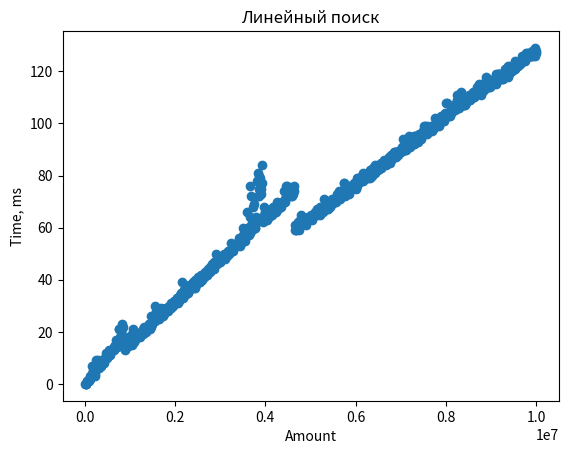

Reproduce this figure in Python.
import matplotlib.pyplot as plt

plt.title("Линейный поиск")
x = [10000, 20000, 30000, 40000, 50000, 60000, 70000, 80000, 90000, 100000, 110000, 120000, 130000, 140000, 150000, 160000, 170000, 180000, 190000, 200000, 210000, 220000, 230000, 240000, 250000, 260000, 270000, 280000, 290000, 300000, 310000, 320000, 330000, 340000, 350000, 360000, 370000, 380000, 390000, 400000, 410000, 420000, 430000, 440000, 450000, 460000, 470000, 480000, 490000, 500000, 510000, 520000, 530000, 540000, 550000, 560000, 570000, 580000, 590000, 600000, 610000, 620000, 630000, 640000, 650000, 660000, 670000, 680000, 690000, 700000, 710000, 720000, 730000, 740000, 750000, 760000, 770000, 780000, 790000, 800000, 810000, 820000, 830000, 840000, 850000, 860000, 870000, 880000, 890000, 900000, 910000, 920000, 930000, 940000, 950000, 960000, 970000, 980000, 990000, 1000000, 1010000, 1020000, 1030000, 1040000, 1050000, 1060000, 1070000, 1080000, 1090000, 1100000, 1110000, 1120000, 1130000, 1140000, 1150000, 1160000, 1170000, 1180000, 1190000, 1200000, 1210000, 1220000, 1230000, 1240000, 1250000, 1260000, 1270000, 1280000, 1290000, 1300000, 1310000, 1320000, 1330000, 1340000, 1350000, 1360000, 1370000, 1380000, 1390000, 1400000, 1410000, 1420000, 1430000, 1440000, 1450000, 1460000, 1470000, 1480000, 1490000, 1500000, 1510000, 1520000, 1530000, 1540000, 1550000, 1560000, 1570000, 1580000, 1590000, 1600000, 1610000, 1620000, 1630000, 1640000, 1650000, 1660000, 1670000, 1680000, 1690000, 1700000, 1710000, 1720000, 1730000, 1740000, 1750000, 1760000, 1770000, 1780000, 1790000, 1800000, 1810000, 1820000, 1830000, 1840000, 1850000, 1860000, 1870000, 1880000, 1890000, 1900000, 1910000, 1920000, 1930000, 1940000, 1950000, 1960000, 1970000, 1980000, 1990000, 2000000, 2010000, 2020000, 2030000, 2040000, 2050000, 2060000, 2070000, 2080000, 2090000, 2100000, 2110000, 2120000, 2130000, 2140000, 2150000, 2160000, 2170000, 2180000, 2190000, 2200000, 2210000, 2220000, 2230000, 2240000, 2250000, 2260000, 2270000, 2280000, 2290000, 2300000, 2310000, 2320000, 2330000, 2340000, 2350000, 2360000, 2370000, 2380000, 2390000, 2400000, 2410000, 2420000, 2430000, 2440000, 2450000, 2460000, 2470000, 2480000, 2490000, 2500000, 2510000, 2520000, 2530000, 2540000, 2550000, 2560000, 2570000, 2580000, 2590000, 2600000, 2610000, 2620000, 2630000, 2640000, 2650000, 2660000, 2670000, 2680000, 2690000, 2700000, 2710000, 2720000, 2730000, 2740000, 2750000, 2760000, 2770000, 2780000, 2790000, 2800000, 2810000, 2820000, 2830000, 2840000, 2850000, 2860000, 2870000, 2880000, 2890000, 2900000, 2910000, 2920000, 2930000, 2940000, 2950000, 2960000, 2970000, 2980000, 2990000, 3000000, 3010000, 3020000, 3030000, 3040000, 3050000, 3060000, 3070000, 3080000, 3090000, 3100000, 3110000, 3120000, 3130000, 3140000, 3150000, 3160000, 3170000, 3180000, 3190000, 3200000, 3210000, 3220000, 3230000, 3240000, 3250000, 3260000, 3270000, 3280000, 3290000, 3300000, 3310000, 3320000, 3330000, 3340000, 3350000, 3360000, 3370000, 3380000, 3390000, 3400000, 3410000, 3420000, 3430000, 3440000, 3450000, 3460000, 3470000, 3480000, 3490000, 3500000, 3510000, 3520000, 3530000, 3540000, 3550000, 3560000, 3570000, 3580000, 3590000, 3600000, 3610000, 3620000, 3630000, 3640000, 3650000, 3660000, 3670000, 3680000, 3690000, 3700000, 3710000, 3720000, 3730000, 3740000, 3750000, 3760000, 3770000, 3780000, 3790000, 3800000, 3810000, 3820000, 3830000, 3840000, 3850000, 3860000, 3870000, 3880000, 3890000, 3900000, 3910000, 3920000, 3930000, 3940000, 3950000, 3960000, 3970000, 3980000, 3990000, 4000000, 4010000, 4020000, 4030000, 4040000, 4050000, 4060000, 4070000, 4080000, 4090000, 4100000, 4110000, 4120000, 4130000, 4140000, 4150000, 4160000, 4170000, 4180000, 4190000, 4200000, 4210000, 4220000, 4230000, 4240000, 4250000, 4260000, 4270000, 4280000, 4290000, 4300000, 4310000, 4320000, 4330000, 4340000, 4350000, 4360000, 4370000, 4380000, 4390000, 4400000, 4410000, 4420000, 4430000, 4440000, 4450000, 4460000, 4470000, 4480000, 4490000, 4500000, 4510000, 4520000, 4530000, 4540000, 4550000, 4560000, 4570000, 4580000, 4590000, 4600000, 4610000, 4620000, 4630000, 4640000, 4650000, 4660000, 4670000, 4680000, 4690000, 4700000, 4710000, 4720000, 4730000, 4740000, 4750000, 4760000, 4770000, 4780000, 4790000, 4800000, 4810000, 4820000, 4830000, 4840000, 4850000, 4860000, 4870000, 4880000, 4890000, 4900000, 4910000, 4920000, 4930000, 4940000, 4950000, 4960000, 4970000, 4980000, 4990000, 5000000, 5010000, 5020000, 5030000, 5040000, 5050000, 5060000, 5070000, 5080000, 5090000, 5100000, 5110000, 5120000, 5130000, 5140000, 5150000, 5160000, 5170000, 5180000, 5190000, 5200000, 5210000, 5220000, 5230000, 5240000, 5250000, 5260000, 5270000, 5280000, 5290000, 5300000, 5310000, 5320000, 5330000, 5340000, 5350000, 5360000, 5370000, 5380000, 5390000, 5400000, 5410000, 5420000, 5430000, 5440000, 5450000, 5460000, 5470000, 5480000, 5490000, 5500000, 5510000, 5520000, 5530000, 5540000, 5550000, 5560000, 5570000, 5580000, 5590000, 5600000, 5610000, 5620000, 5630000, 5640000, 5650000, 5660000, 5670000, 5680000, 5690000, 5700000, 5710000, 5720000, 5730000, 5740000, 5750000, 5760000, 5770000, 5780000, 5790000, 5800000, 5810000, 5820000, 5830000, 5840000, 5850000, 5860000, 5870000, 5880000, 5890000, 5900000, 5910000, 5920000, 5930000, 5940000, 5950000, 5960000, 5970000, 5980000, 5990000, 6000000, 6010000, 6020000, 6030000, 6040000, 6050000, 6060000, 6070000, 6080000, 6090000, 6100000, 6110000, 6120000, 6130000, 6140000, 6150000, 6160000, 6170000, 6180000, 6190000, 6200000, 6210000, 6220000, 6230000, 6240000, 6250000, 6260000, 6270000, 6280000, 6290000, 6300000, 6310000, 6320000, 6330000, 6340000, 6350000, 6360000, 6370000, 6380000, 6390000, 6400000, 6410000, 6420000, 6430000, 6440000, 6450000, 6460000, 6470000, 6480000, 6490000, 6500000, 6510000, 6520000, 6530000, 6540000, 6550000, 6560000, 6570000, 6580000, 6590000, 6600000, 6610000, 6620000, 6630000, 6640000, 6650000, 6660000, 6670000, 6680000, 6690000, 6700000, 6710000, 6720000, 6730000, 6740000, 6750000, 6760000, 6770000, 6780000, 6790000, 6800000, 6810000, 6820000, 6830000, 6840000, 6850000, 6860000, 6870000, 6880000, 6890000, 6900000, 6910000, 6920000, 6930000, 6940000, 6950000, 6960000, 6970000, 6980000, 6990000, 7000000, 7010000, 7020000, 7030000, 7040000, 7050000, 7060000, 7070000, 7080000, 7090000, 7100000, 7110000, 7120000, 7130000, 7140000, 7150000, 7160000, 7170000, 7180000, 7190000, 7200000, 7210000, 7220000, 7230000, 7240000, 7250000, 7260000, 7270000, 7280000, 7290000, 7300000, 7310000, 7320000, 7330000, 7340000, 7350000, 7360000, 7370000, 7380000, 7390000, 7400000, 7410000, 7420000, 7430000, 7440000, 7450000, 7460000, 7470000, 7480000, 7490000, 7500000, 7510000, 7520000, 7530000, 7540000, 7550000, 7560000, 7570000, 7580000, 7590000, 7600000, 7610000, 7620000, 7630000, 7640000, 7650000, 7660000, 7670000, 7680000, 7690000, 7700000, 7710000, 7720000, 7730000, 7740000, 7750000, 7760000, 7770000, 7780000, 7790000, 7800000, 7810000, 7820000, 7830000, 7840000, 7850000, 7860000, 7870000, 7880000, 7890000, 7900000, 7910000, 7920000, 7930000, 7940000, 7950000, 7960000, 7970000, 7980000, 7990000, 8000000, 8010000, 8020000, 8030000, 8040000, 8050000, 8060000, 8070000, 8080000, 8090000, 8100000, 8110000, 8120000, 8130000, 8140000, 8150000, 8160000, 8170000, 8180000, 8190000, 8200000, 8210000, 8220000, 8230000, 8240000, 8250000, 8260000, 8270000, 8280000, 8290000, 8300000, 8310000, 8320000, 8330000, 8340000, 8350000, 8360000, 8370000, 8380000, 8390000, 8400000, 8410000, 8420000, 8430000, 8440000, 8450000, 8460000, 8470000, 8480000, 8490000, 8500000, 8510000, 8520000, 8530000, 8540000, 8550000, 8560000, 8570000, 8580000, 8590000, 8600000, 8610000, 8620000, 8630000, 8640000, 8650000, 8660000, 8670000, 8680000, 8690000, 8700000, 8710000, 8720000, 8730000, 8740000, 8750000, 8760000, 8770000, 8780000, 8790000, 8800000, 8810000, 8820000, 8830000, 8840000, 8850000, 8860000, 8870000, 8880000, 8890000, 8900000, 8910000, 8920000, 8930000, 8940000, 8950000, 8960000, 8970000, 8980000, 8990000, 9000000, 9010000, 9020000, 9030000, 9040000, 9050000, 9060000, 9070000, 9080000, 9090000, 9100000, 9110000, 9120000, 9130000, 9140000, 9150000, 9160000, 9170000, 9180000, 9190000, 9200000, 9210000, 9220000, 9230000, 9240000, 9250000, 9260000, 9270000, 9280000, 9290000, 9300000, 9310000, 9320000, 9330000, 9340000, 9350000, 9360000, 9370000, 9380000, 9390000, 9400000, 9410000, 9420000, 9430000, 9440000, 9450000, 9460000, 9470000, 9480000, 9490000, 9500000, 9510000, 9520000, 9530000, 9540000, 9550000, 9560000, 9570000, 9580000, 9590000, 9600000, 9610000, 9620000, 9630000, 9640000, 9650000, 9660000, 9670000, 9680000, 9690000, 9700000, 9710000, 9720000, 9730000, 9740000, 9750000, 9760000, 9770000, 9780000, 9790000, 9800000, 9810000, 9820000, 9830000, 9840000, 9850000, 9860000, 9870000, 9880000, 9890000, 9900000, 9910000, 9920000, 9930000, 9940000, 9950000, 9960000, 9970000, 9980000, 9990000]
y = [0, 0, 0, 0, 1, 1, 1, 1, 1, 2, 2, 2, 3, 3, 3, 4, 7, 5, 5, 5, 6, 3, 6, 4, 6, 9, 8, 7, 7, 9, 6, 7, 7, 8, 8, 7, 7, 9, 8, 9, 9, 9, 8, 10, 10, 10, 10, 12, 10, 11, 11, 11, 11, 11, 13, 11, 12, 13, 13, 13, 13, 13, 13, 14, 14, 13, 15, 14, 15, 17, 15, 14, 17, 17, 15, 21, 21, 16, 18, 18, 20, 23, 21, 22, 14, 16, 14, 14, 14, 13, 15, 14, 14, 16, 16, 18, 16, 15, 16, 15, 15, 16, 16, 15, 19, 17, 21, 17, 16, 18, 19, 17, 18, 18, 18, 19, 18, 19, 18, 19, 19, 19, 18, 20, 20, 20, 20, 20, 21, 19, 21, 22, 21, 21, 20, 22, 21, 22, 22, 22, 21, 23, 23, 21, 23, 23, 22, 26, 23, 23, 24, 25, 24, 26, 24, 30, 28, 26, 25, 25, 28, 27, 26, 25, 27, 26, 26, 27, 26, 29, 27, 27, 28, 26, 27, 28, 28, 28, 28, 29, 29, 29, 28, 29, 28, 29, 30, 30, 30, 30, 29, 31, 30, 30, 30, 31, 31, 32, 31, 31, 32, 32, 32, 33, 33, 31, 33, 33, 32, 33, 33, 34, 35, 34, 33, 39, 34, 33, 36, 35, 36, 34, 37, 35, 35, 37, 36, 37, 35, 36, 36, 38, 37, 37, 37, 38, 37, 38, 38, 39, 37, 39, 39, 37, 40, 40, 38, 40, 39, 41, 40, 40, 39, 41, 39, 40, 40, 42, 40, 42, 41, 41, 41, 41, 41, 43, 42, 42, 43, 42, 42, 43, 44, 43, 43, 44, 43, 45, 44, 45, 44, 46, 45, 44, 45, 44, 47, 46, 47, 46, 50, 46, 48, 47, 48, 47, 47, 48, 47, 47, 48, 48, 48, 49, 48, 48, 48, 49, 50, 48, 50, 49, 50, 49, 50, 49, 50, 51, 51, 50, 51, 51, 51, 51, 54, 51, 52, 51, 52, 53, 53, 53, 53, 53, 53, 53, 54, 53, 54, 54, 56, 54, 53, 55, 55, 55, 54, 56, 56, 57, 60, 56, 56, 55, 56, 56, 58, 58, 66, 60, 58, 58, 57, 58, 58, 76, 64, 72, 61, 61, 59, 60, 68, 69, 61, 60, 63, 60, 62, 64, 62, 78, 72, 81, 75, 80, 72, 78, 79, 75, 73, 84, 77, 62, 63, 65, 68, 63, 64, 66, 64, 63, 65, 63, 65, 64, 65, 66, 64, 66, 66, 67, 66, 67, 65, 68, 66, 67, 67, 67, 67, 68, 66, 67, 68, 70, 68, 69, 67, 69, 69, 69, 69, 68, 69, 70, 70, 70, 70, 70, 70, 74, 71, 70, 72, 76, 72, 73, 76, 72, 73, 72, 74, 74, 74, 72, 74, 73, 73, 72, 73, 75, 74, 76, 59, 61, 59, 59, 60, 61, 60, 60, 62, 60, 59, 61, 63, 62, 63, 65, 62, 64, 63, 63, 63, 62, 63, 62, 61, 63, 63, 63, 63, 63, 64, 64, 64, 64, 64, 64, 65, 64, 63, 64, 65, 65, 65, 65, 65, 65, 66, 65, 66, 65, 67, 66, 67, 66, 67, 65, 68, 67, 66, 67, 68, 67, 67, 66, 71, 68, 68, 68, 68, 69, 68, 67, 69, 67, 69, 70, 69, 68, 69, 70, 69, 70, 71, 69, 71, 70, 71, 70, 70, 71, 71, 71, 70, 72, 73, 71, 71, 72, 72, 74, 73, 71, 73, 72, 72, 73, 74, 72, 74, 77, 77, 75, 72, 76, 73, 75, 73, 76, 74, 74, 73, 76, 75, 75, 75, 75, 75, 76, 76, 76, 76, 77, 76, 76, 77, 77, 75, 79, 76, 77, 79, 78, 78, 78, 78, 79, 78, 78, 80, 78, 80, 78, 81, 79, 80, 80, 79, 80, 80, 79, 80, 80, 81, 79, 80, 81, 79, 82, 80, 82, 80, 82, 81, 83, 83, 81, 82, 84, 81, 83, 83, 83, 83, 83, 82, 84, 84, 83, 83, 83, 85, 83, 83, 84, 85, 85, 84, 84, 86, 85, 85, 86, 86, 84, 86, 86, 85, 85, 86, 87, 85, 86, 86, 88, 86, 87, 88, 87, 88, 89, 88, 87, 89, 89, 87, 89, 88, 89, 88, 89, 89, 89, 89, 89, 90, 89, 90, 90, 91, 90, 94, 90, 90, 91, 90, 91, 92, 90, 93, 91, 91, 92, 95, 91, 93, 91, 93, 92, 94, 94, 93, 93, 93, 92, 95, 92, 95, 93, 94, 95, 95, 93, 95, 93, 94, 96, 94, 96, 96, 95, 94, 96, 96, 96, 97, 97, 99, 96, 96, 99, 97, 97, 96, 99, 97, 98, 97, 97, 98, 98, 98, 99, 98, 97, 99, 98, 98, 99, 99, 99, 102, 99, 100, 99, 100, 99, 101, 100, 100, 99, 101, 100, 101, 102, 103, 101, 101, 101, 103, 101, 103, 101, 104, 103, 108, 103, 108, 103, 103, 104, 104, 103, 104, 103, 104, 104, 105, 104, 105, 105, 105, 105, 105, 105, 105, 106, 108, 106, 107, 109, 111, 106, 106, 106, 107, 107, 107, 108, 112, 108, 107, 107, 108, 108, 107, 107, 109, 109, 107, 108, 109, 109, 110, 109, 109, 111, 109, 110, 109, 110, 111, 110, 111, 110, 111, 112, 110, 110, 111, 111, 111, 112, 112, 114, 112, 113, 113, 115, 114, 112, 114, 113, 113, 111, 114, 112, 113, 114, 115, 113, 114, 114, 116, 115, 118, 117, 114, 117, 114, 115, 114, 115, 116, 114, 116, 115, 116, 115, 116, 116, 115, 116, 117, 116, 117, 115, 119, 118, 117, 119, 118, 119, 117, 119, 117, 119, 117, 118, 117, 118, 119, 119, 117, 119, 118, 120, 121, 119, 121, 120, 119, 122, 118, 121, 119, 121, 121, 122, 120, 121, 121, 121, 120, 122, 122, 121, 122, 121, 124, 122, 122, 122, 123, 122, 123, 122, 123, 123, 123, 123, 124, 124, 124, 126, 125, 124, 125, 124, 125, 125, 124, 127, 126, 125, 126, 127, 126, 126, 126, 127, 126, 126, 126, 127, 126, 128, 127, 126, 127, 127, 128, 126, 129, 127, 128]
plt.xlabel('Amount')
plt.ylabel('Time, ms')
plt.scatter(x,y)
plt.savefig('perebor.png')
plt.show()
